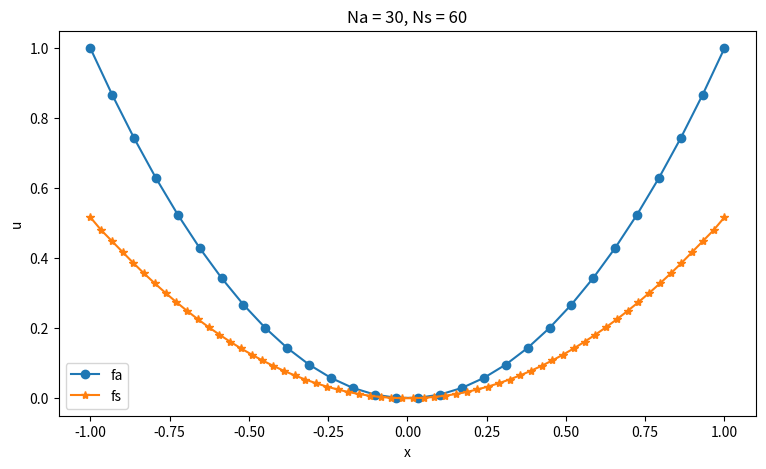

Source code (Python): (Note: this script raises an exception after producing the figure.)
import numpy as np
import math
import matplotlib.pyplot as plt
import matplotlib.animation as animation

#放射基底関数の決め方で振動の挙動が変わる
def func(x):
#    y = math.exp(-x)
    y = (1-x)**4*(4*x+1)
    return y
    

def test_func(x):
    y = x**2
    return y 

Ns = 60
Na = 30

# アニメーション用の描画関数
def update(Ns):
    plt.cla()  # 現在のプロットをクリア
    if Ns < 2:
        return

    xs = np.linspace(-1., 1., Ns)
    xa = np.linspace(-1., 1., Na)

    ndim = 1
    css = np.zeros((len(xs) + ndim + 1, len(xs) + ndim + 1))
    css[ndim + 1:, 0] = 1.
    css[0, ndim + 1:] = 1.
    css[ndim + 1:, 1] = xs.T
    css[1, ndim + 1:] = xs

    css_1 = np.zeros((len(xs), len(xs)))
    for i in range(len(xs)):
        for j in range(len(xs)):
            r1 = np.abs(xs[i] - xs[j])
            css_1[i, j] = func(r1)

    css[ndim + 1:, ndim + 1:] = css_1
    css_inv = np.linalg.inv(css)

    aas = np.zeros((len(xa), len(xs) + ndim + 1))
    aas[:, 0] = 1.
    aas[:, 1] = xa.T

    aas_1 = np.zeros((len(xa), len(xs)))
    for i in range(len(xa)):
        for j in range(len(xs)):
            r2 = np.abs(xa[i] - xs[j])
            aas_1[i, j] = func(r2)

    aas[:, ndim + 1:] = aas_1

    Hl = np.dot(aas, css_inv)
    H = Hl[:, ndim + 1:]

    us = test_func(xs)
    ua = np.dot(H, us.T)

#fのRBF補間------------------------------------------------------------------------------
    css2 = np.zeros((len(xa) + ndim + 1, len(xa) + ndim + 1))
    css2[ndim + 1:, 0] = 1.
    css2[0, ndim + 1:] = 1.
    css2[ndim + 1:, 1] = xa.T
    css2[1, ndim + 1:] = xa
    css2_1 = np.zeros((len(xa), len(xa)))
    for i in range(len(xa)):
        for j in range(len(xa)):
            r3 = np.linalg.norm(xa[i] - xa[j])
            css2_1[i, j] = func(r3)

    css2[ndim + 1:, ndim + 1:] = css2_1
    css2_inv =  np.linalg.inv(css2)

#aasの定義
    aas2 = np.zeros((len(xs), len(xa) + ndim + 1))

    aas2[:, 0] = 1.
    aas2[:, 1] = xs.T

    aas2_1 = np.zeros((len(xs), len(xa)))
    for i in range(len(xs)):
        for j in range(len(xa)):
            r4 = np.linalg.norm(xs[i] - xa[j])
            aas2_1[i, j] = func(r4)

    aas2[:, ndim + 1:] = aas2_1

#Hlマトリックスの計算
    Hl2 = np.dot(aas2, css2_inv)

#Hlからいらない成分を取り出す
    H2 = Hl2[:, ndim + 1:]


#---------------------------------------------------------------------------------------

    #仕事を保存するようにdelta_uで調整
    delta_u = np.dot((H2.T - H),us.T)

    plt.rcParams["font.size"] = 14
    plt.xlabel("x")    
    plt.ylabel("u")
    plt.plot(xa, delta_u, label='delta_u', marker='o')
    plt.title(f"Na = {Na}, Ns = {Ns}")
    plt.legend()

# アニメーションの設定
fig = plt.figure(figsize=(9, 5))
ani = animation.FuncAnimation(fig, update, frames=range(2, Ns+1), interval=300)
#ani.save("RBFandRBF_delta_u.mp4", writer="ffmpeg", fps=2)

plt.show()
















# アニメーション用の描画関数
def update(Ns):
    plt.cla()  # 現在のプロットをクリア
    if Ns < 2:
        return

    xs = np.linspace(-1., 1., Ns)
    xa = np.linspace(-1., 1., Na)

    ndim = 1
    css = np.zeros((len(xs) + ndim + 1, len(xs) + ndim + 1))
    css[ndim + 1:, 0] = 1.
    css[0, ndim + 1:] = 1.
    css[ndim + 1:, 1] = xs.T
    css[1, ndim + 1:] = xs

    css_1 = np.zeros((len(xs), len(xs)))
    for i in range(len(xs)):
        for j in range(len(xs)):
            r1 = np.abs(xs[i] - xs[j])
            css_1[i, j] = func(r1)

    css[ndim + 1:, ndim + 1:] = css_1
    css_inv = np.linalg.inv(css)

    aas = np.zeros((len(xa), len(xs) + ndim + 1))
    aas[:, 0] = 1.
    aas[:, 1] = xa.T

    aas_1 = np.zeros((len(xa), len(xs)))
    for i in range(len(xa)):
        for j in range(len(xs)):
            r2 = np.abs(xa[i] - xs[j])
            aas_1[i, j] = func(r2)

    aas[:, ndim + 1:] = aas_1

    Hl = np.dot(aas, css_inv)
    H = Hl[:, ndim + 1:]

    us = test_func(xs)
    ua = np.dot(H, us.T)

#fのRBF補間------------------------------------------------------------------------------
    css2 = np.zeros((len(xa) + ndim + 1, len(xa) + ndim + 1))
    css2[ndim + 1:, 0] = 1.
    css2[0, ndim + 1:] = 1.
    css2[ndim + 1:, 1] = xa.T
    css2[1, ndim + 1:] = xa
    css2_1 = np.zeros((len(xa), len(xa)))
    for i in range(len(xa)):
        for j in range(len(xa)):
            r3 = np.linalg.norm(xa[i] - xa[j])
            css2_1[i, j] = func(r3)

    css2[ndim + 1:, ndim + 1:] = css2_1
    css2_inv =  np.linalg.inv(css2)

#aasの定義
    aas2 = np.zeros((len(xs), len(xa) + ndim + 1))

    aas2[:, 0] = 1.
    aas2[:, 1] = xs.T

    aas2_1 = np.zeros((len(xs), len(xa)))
    for i in range(len(xs)):
        for j in range(len(xa)):
            r4 = np.linalg.norm(xs[i] - xa[j])
            aas2_1[i, j] = func(r4)

    aas2[:, ndim + 1:] = aas2_1

#Hlマトリックスの計算
    Hl2 = np.dot(aas2, css2_inv)

#Hlからいらない成分を取り出す
    H2 = Hl2[:, ndim + 1:]


#---------------------------------------------------------------------------------------

    #仕事を保存するようにdelta_uで調整
    delta_u = np.dot((H2.T - H),us.T)

    plt.rcParams["font.size"] = 14
    plt.xlabel("x")    
    plt.ylabel("u")
    plt.plot(xa, ua+delta_u, label='ua+delta_u', marker='o')
    plt.plot(xs, us, label='us', marker='*')
    plt.title(f"Na = {Na}, Ns = {Ns}")
    plt.legend()

# アニメーションの設定
fig = plt.figure(figsize=(9, 5))
ani = animation.FuncAnimation(fig, update, frames=range(2, Ns+1), interval=300)
#ani.save("RBFandRBF_usandua_u.mp4", writer="ffmpeg", fps=2)

plt.show()





















# アニメーション用の描画関数
def update(Ns):
    plt.cla()  # 現在のプロットをクリア
    if Ns < 2:
        return

    xs = np.linspace(-1., 1., Ns)
    xa = np.linspace(-1., 1., Na)

    ndim = 1
    css = np.zeros((len(xs) + ndim + 1, len(xs) + ndim + 1))
    css[ndim + 1:, 0] = 1.
    css[0, ndim + 1:] = 1.
    css[ndim + 1:, 1] = xs.T
    css[1, ndim + 1:] = xs

    css_1 = np.zeros((len(xs), len(xs)))
    for i in range(len(xs)):
        for j in range(len(xs)):
            r1 = np.abs(xs[i] - xs[j])
            css_1[i, j] = func(r1)

    css[ndim + 1:, ndim + 1:] = css_1
    css_inv = np.linalg.inv(css)

    aas = np.zeros((len(xa), len(xs) + ndim + 1))
    aas[:, 0] = 1.
    aas[:, 1] = xa.T

    aas_1 = np.zeros((len(xa), len(xs)))
    for i in range(len(xa)):
        for j in range(len(xs)):
            r2 = np.abs(xa[i] - xs[j])
            aas_1[i, j] = func(r2)

    aas[:, ndim + 1:] = aas_1

    Hl = np.dot(aas, css_inv)
    H = Hl[:, ndim + 1:]

#fのRBF補間------------------------------------------------------------------------------
    css2 = np.zeros((len(xa) + ndim + 1, len(xa) + ndim + 1))
    css2[ndim + 1:, 0] = 1.
    css2[0, ndim + 1:] = 1.
    css2[ndim + 1:, 1] = xa.T
    css2[1, ndim + 1:] = xa
    css2_1 = np.zeros((len(xa), len(xa)))
    for i in range(len(xa)):
        for j in range(len(xa)):
            r3 = np.linalg.norm(xa[i] - xa[j])
            css2_1[i, j] = func(r3)

    css2[ndim + 1:, ndim + 1:] = css2_1
    css2_inv =  np.linalg.inv(css2)

#aasの定義
    aas2 = np.zeros((len(xs), len(xa) + ndim + 1))

    aas2[:, 0] = 1.
    aas2[:, 1] = xs.T

    aas2_1 = np.zeros((len(xs), len(xa)))
    for i in range(len(xs)):
        for j in range(len(xa)):
            r4 = np.linalg.norm(xs[i] - xa[j])
            aas2_1[i, j] = func(r4)

    aas2[:, ndim + 1:] = aas2_1

#Hlマトリックスの計算
    Hl2 = np.dot(aas2, css2_inv)

#Hlからいらない成分を取り出す
    H2 = Hl2[:, ndim + 1:]


#---------------------------------------------------------------------------------------

    fa = test_func(xa)


#psiの定義--------------------------------------------------------------------------------
    one_a = np.ones(Na)
    one_s = np.ones(Ns)

    psi = (np.dot(one_a.T, fa.T))/(one_s @ H2 @ fa.T)

#---------------------------------------------------------------------------------------

    fs = psi * np.dot(H2, fa.T)


    plt.xlabel("x")    
    plt.ylabel("u")
    plt.plot(xa, fa, label='fa', marker='o')
    plt.plot(xs, fs, label='fs', marker='*')
    plt.title(f"Na = {Na}, Ns = {Ns}")
    plt.legend()

# アニメーションの設定
fig = plt.figure(figsize=(9, 5))
ani = animation.FuncAnimation(fig, update, frames=range(2, Ns+1), interval=300)
ani.save("RBFandRBF_fsandfa.mp4", writer="ffmpeg", fps=2)

plt.show()



